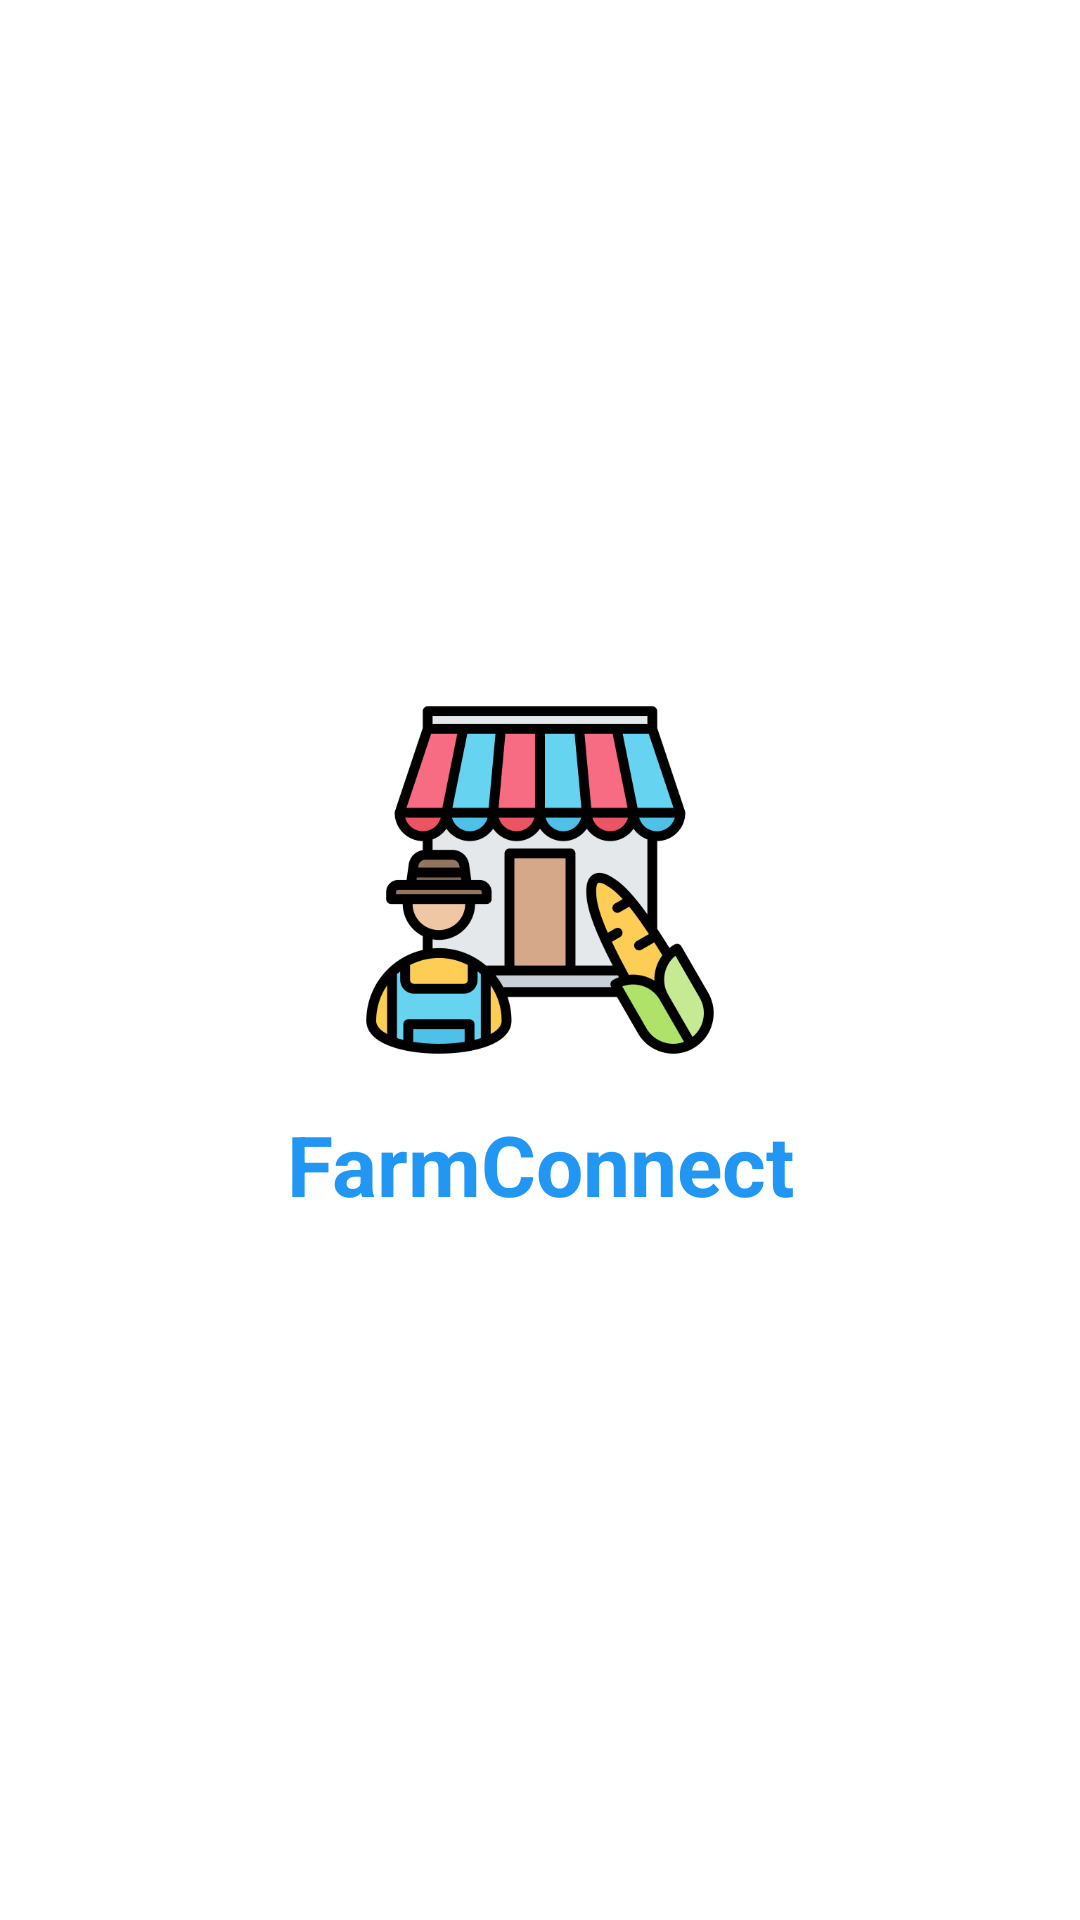

The Android layout XML behind this screen, and the referenced resources:
<!-- AndroidManifest.xml: application theme Theme.FarmConnect -->
<!-- res/layout/activity_splash_screen.xml -->
<?xml version="1.0" encoding="utf-8"?>
<androidx.constraintlayout.widget.ConstraintLayout
    xmlns:android="http://schemas.android.com/apk/res/android"
    xmlns:app="http://schemas.android.com/apk/res-auto"
    android:layout_width="match_parent"
    android:layout_height="match_parent"
    android:background="@android:color/white">

    <LinearLayout
        android:id="@+id/centerContainer"
        android:layout_width="wrap_content"
        android:layout_height="wrap_content"
        android:orientation="vertical"
        android:gravity="center"
        app:layout_constraintStart_toStartOf="parent"
        app:layout_constraintEnd_toEndOf="parent"
        app:layout_constraintTop_toTopOf="parent"
        app:layout_constraintBottom_toBottomOf="parent">

        <ImageView
            android:id="@+id/splashIcon"
            android:layout_width="120dp"
            android:layout_height="120dp"
            android:src="@drawable/farming"
            android:contentDescription="@string/app_name" />

        <TextView
            android:id="@+id/splashTitle"
            android:layout_width="wrap_content"
            android:layout_height="wrap_content"
            android:text="FarmConnect"
            android:textSize="28sp"
            android:textStyle="bold"
            android:textColor="@color/primary_blue"
            android:layout_marginTop="16dp"/>

    </LinearLayout>

</androidx.constraintlayout.widget.ConstraintLayout>
<!-- resources referenced by this layout -->
<resources>
  <color name="primary_blue">#2196F3</color>
  <!-- drawable farming: png bitmap (drawable, 37046 bytes) -->
  <string name="app_name">FarmConnect</string>
  <style name="Theme.FarmConnect" parent="Base.Theme.FarmConnect" />
  <style name="Base.Theme.FarmConnect" parent="Theme.Material3.DayNight.NoActionBar">
          <item name="colorPrimary">@color/primary_blue</item>
          <item name="colorPrimaryVariant">@color/secondary_blue</item>
          <item name="colorOnPrimary">@color/white</item>
          <item name="android:statusBarColor" tools:targetApi="l">?attr/colorPrimaryVariant</item>
      </style>
  <color name="secondary_blue">#1976D2</color>
  <color name="white">#FFFFFFFF</color>
</resources>
